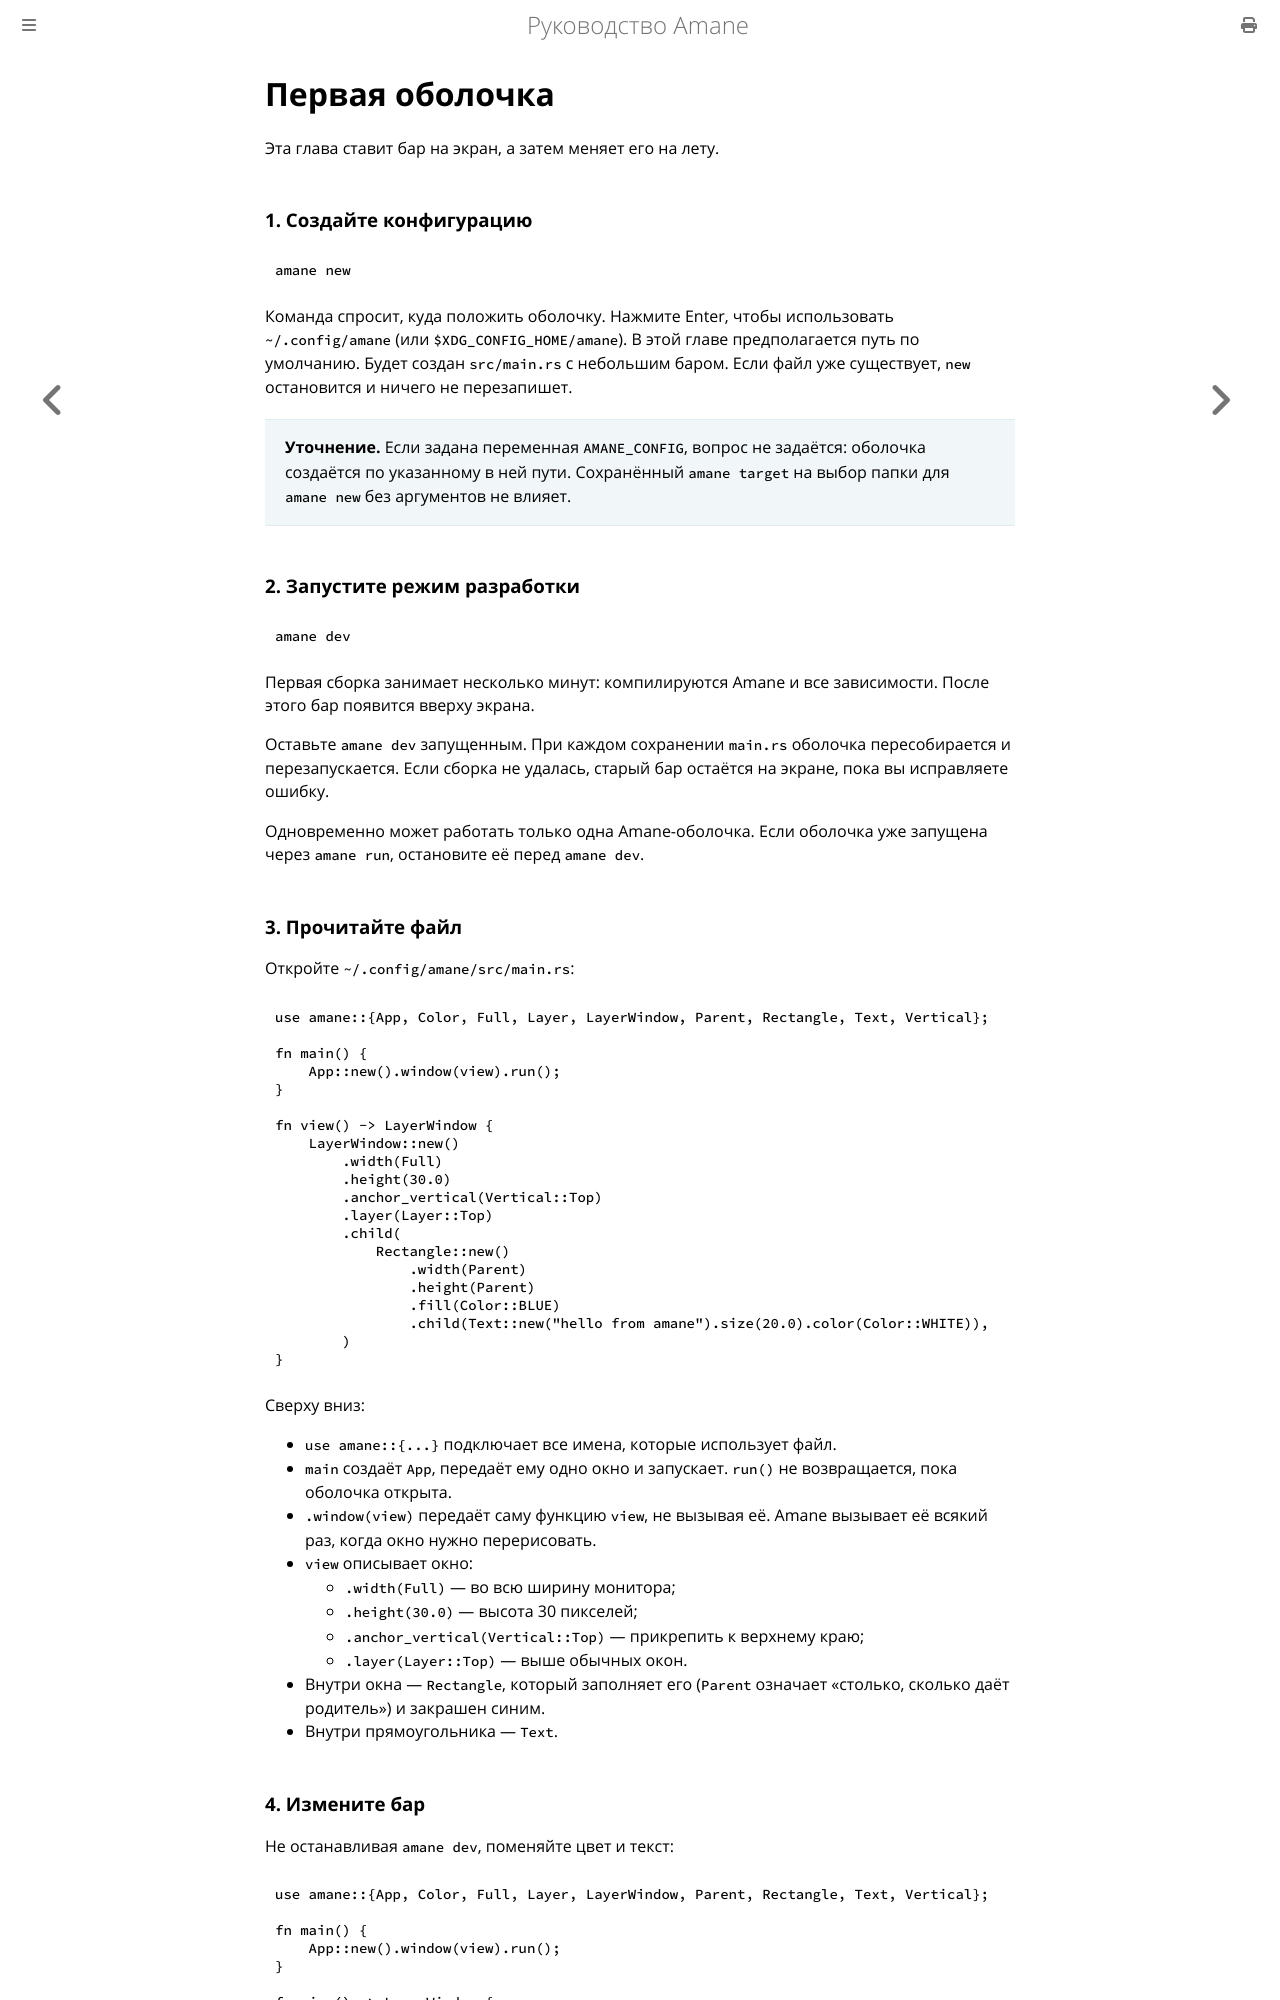

repository: wesdyqq/amane-ru · page: first_shell.html · generator: mdbook

# Первая оболочка

Эта глава ставит бар на экран, а затем меняет его на лету.

### 1. Создайте конфигурацию

```sh
amane new
```

Команда спросит, куда положить оболочку. Нажмите Enter, чтобы использовать `~/.config/amane` (или `$XDG_CONFIG_HOME/amane`). В этой главе предполагается путь по умолчанию. Будет создан `src/main.rs` с небольшим баром. Если файл уже существует, `new` остановится и ничего не перезапишет.

> **Уточнение.** Если задана переменная `AMANE_CONFIG`, вопрос не задаётся: оболочка создаётся по указанному в ней пути. Сохранённый `amane target` на выбор папки для `amane new` без аргументов не влияет.

### 2. Запустите режим разработки

```sh
amane dev
```

Первая сборка занимает несколько минут: компилируются Amane и все зависимости. После этого бар появится вверху экрана.

Оставьте `amane dev` запущенным. При каждом сохранении `main.rs` оболочка пересобирается и перезапускается. Если сборка не удалась, старый бар остаётся на экране, пока вы исправляете ошибку.

Одновременно может работать только одна Amane-оболочка. Если оболочка уже запущена через `amane run`, остановите её перед `amane dev`.

### 3. Прочитайте файл

Откройте `~/.config/amane/src/main.rs`:

```rust
use amane::{App, Color, Full, Layer, LayerWindow, Parent, Rectangle, Text, Vertical};

fn main() {
    App::new().window(view).run();
}

fn view() -> LayerWindow {
    LayerWindow::new()
        .width(Full)
        .height(30.0)
        .anchor_vertical(Vertical::Top)
        .layer(Layer::Top)
        .child(
            Rectangle::new()
                .width(Parent)
                .height(Parent)
                .fill(Color::BLUE)
                .child(Text::new("hello from amane").size(20.0).color(Color::WHITE)),
        )
}
```

Сверху вниз:

- `use amane::{...}` подключает все имена, которые использует файл.
- `main` создаёт `App`, передаёт ему одно окно и запускает. `run()` не возвращается, пока оболочка открыта.
- `.window(view)` передаёт саму функцию `view`, не вызывая её. Amane вызывает её всякий раз, когда окно нужно перерисовать.
- `view` описывает окно:
  - `.width(Full)` — во всю ширину монитора;
  - `.height(30.0)` — высота 30 пикселей;
  - `.anchor_vertical(Vertical::Top)` — прикрепить к верхнему краю;
  - `.layer(Layer::Top)` — выше обычных окон.
- Внутри окна — `Rectangle`, который заполняет его (`Parent` означает «столько, сколько даёт родитель») и закрашен синим.
- Внутри прямоугольника — `Text`.
